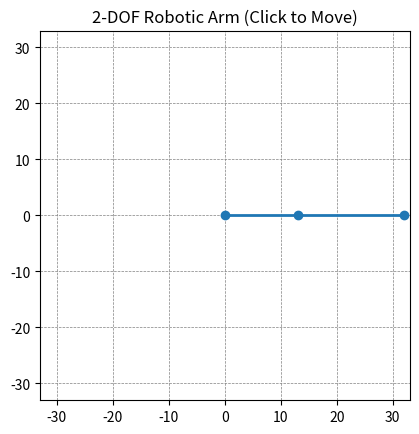

This figure's Python source:
import matplotlib.pyplot as plt
import numpy as np
import math

def inverse_kinematics(x, y, l1, l2):
    """
    Calculate the joint angles for a 2-DOF robotic arm using inverse kinematics.
    """
    r = math.sqrt(x**2 + y**2)

    if r > (l1 + l2) or r < abs(l1 - l2):
        raise ValueError("Target position is out of reach")

    cos_theta2 = (x**2 + y**2 - l1**2 - l2**2) / (2 * l1 * l2)
    sin_theta2 = math.sqrt(1 - cos_theta2**2)
    theta2 = math.atan2(sin_theta2, cos_theta2)
    k1 = l1 + l2 * cos_theta2
    k2 = l2 * sin_theta2
    
    theta1 = math.atan2(y, x) - math.atan2(k2, k1)

    return theta1, theta2

def forward_kinematics(theta1, theta2, l1, l2):
    """
    Calculate the (x, y) positions of the joints and end effector.
    """
    x1 = l1 * math.cos(theta1)
    y1 = l1 * math.sin(theta1)
    x2 = x1 + l2 * math.cos(theta1 + theta2)
    y2 = y1 + l2 * math.sin(theta1 + theta2)
    return (0, x1, x2), (0, y1, y2)

# Visualization setup
l1 = 13
l2 = 19

fig, ax = plt.subplots()
ax.set_xlim(-l1 - l2 - 1, l1 + l2 + 1)
ax.set_ylim(-l1 - l2 - 1, l1 + l2 + 1)
ax.set_aspect('equal')
ax.set_title("2-DOF Robotic Arm (Click to Move)")

# Enable grid
ax.grid(True, which='both', linestyle='--', linewidth=0.5, color='gray')

arm_line, = ax.plot([], [], 'o-', lw=2)  # Arm line
text_angles = ax.text(0.05, 0.95, "", transform=ax.transAxes, ha="left", va="top")

def onclick(event):
    try:
        x, y = event.xdata, event.ydata
        if x is None or y is None:
            return  # Ignore clicks outside the plot
        theta1, theta2 = inverse_kinematics(x, y, l1, l2)
        x_points, y_points = forward_kinematics(theta1, theta2, l1, l2)
        arm_line.set_data(x_points, y_points)
        text_angles.set_text(
            f"θ1: {math.degrees(theta1):.2f}°\nθ2: {math.degrees(theta2):.2f}°"
        )
        fig.canvas.draw()
    except ValueError as e:
        text_angles.set_text(str(e))
        fig.canvas.draw()

fig.canvas.mpl_connect('button_press_event', onclick)

# Draw the initial arm position
theta1, theta2 = 0, 0
x_points, y_points = forward_kinematics(theta1, theta2, l1, l2)
arm_line.set_data(x_points, y_points)

plt.show()
